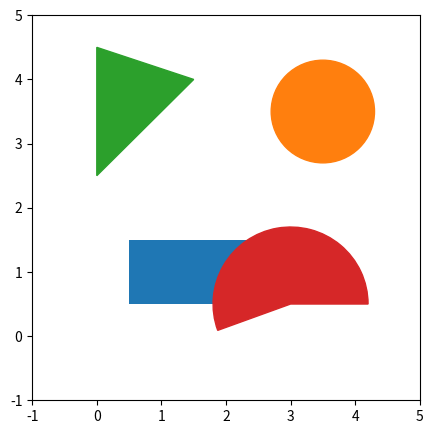

This chart was generated by the following Python code:
# Change patch geometry after creation (Rectangle bounds, Circle radius/center, Polygon xy, Wedge angles) and read back.
import numpy as np
import matplotlib.pyplot as plt
from matplotlib.patches import Rectangle, Circle, Polygon, Wedge

fig, ax = plt.subplots(figsize=(5, 5))
r = ax.add_patch(Rectangle((0, 0), 1, 1))
c = ax.add_patch(Circle((3, 3), 0.5, color="C1"))
p = ax.add_patch(Polygon([[0, 3], [1, 4], [0, 4]], color="C2"))
w = ax.add_patch(Wedge((3, 0.5), 1, 0, 90, color="C3"))
r.set_bounds(0.5, 0.5, 2, 1)
c.set_radius(0.8); c.set_center((3.5, 3.5))
p.set_xy([[0, 2.5], [1.5, 4], [0, 4.5]])
w.set_theta2(200); w.set_radius(1.2)
ax.set_xlim(-1, 5); ax.set_ylim(-1, 5)
fig.canvas.draw()
print(r.get_bbox().bounds, c.get_radius(), c.get_center(), p.get_xy().tolist(), w.theta2, w.r)
print([round(v, 3) for v in w.get_path().get_extents().bounds])
fig.savefig("geometry.png", dpi=50)
